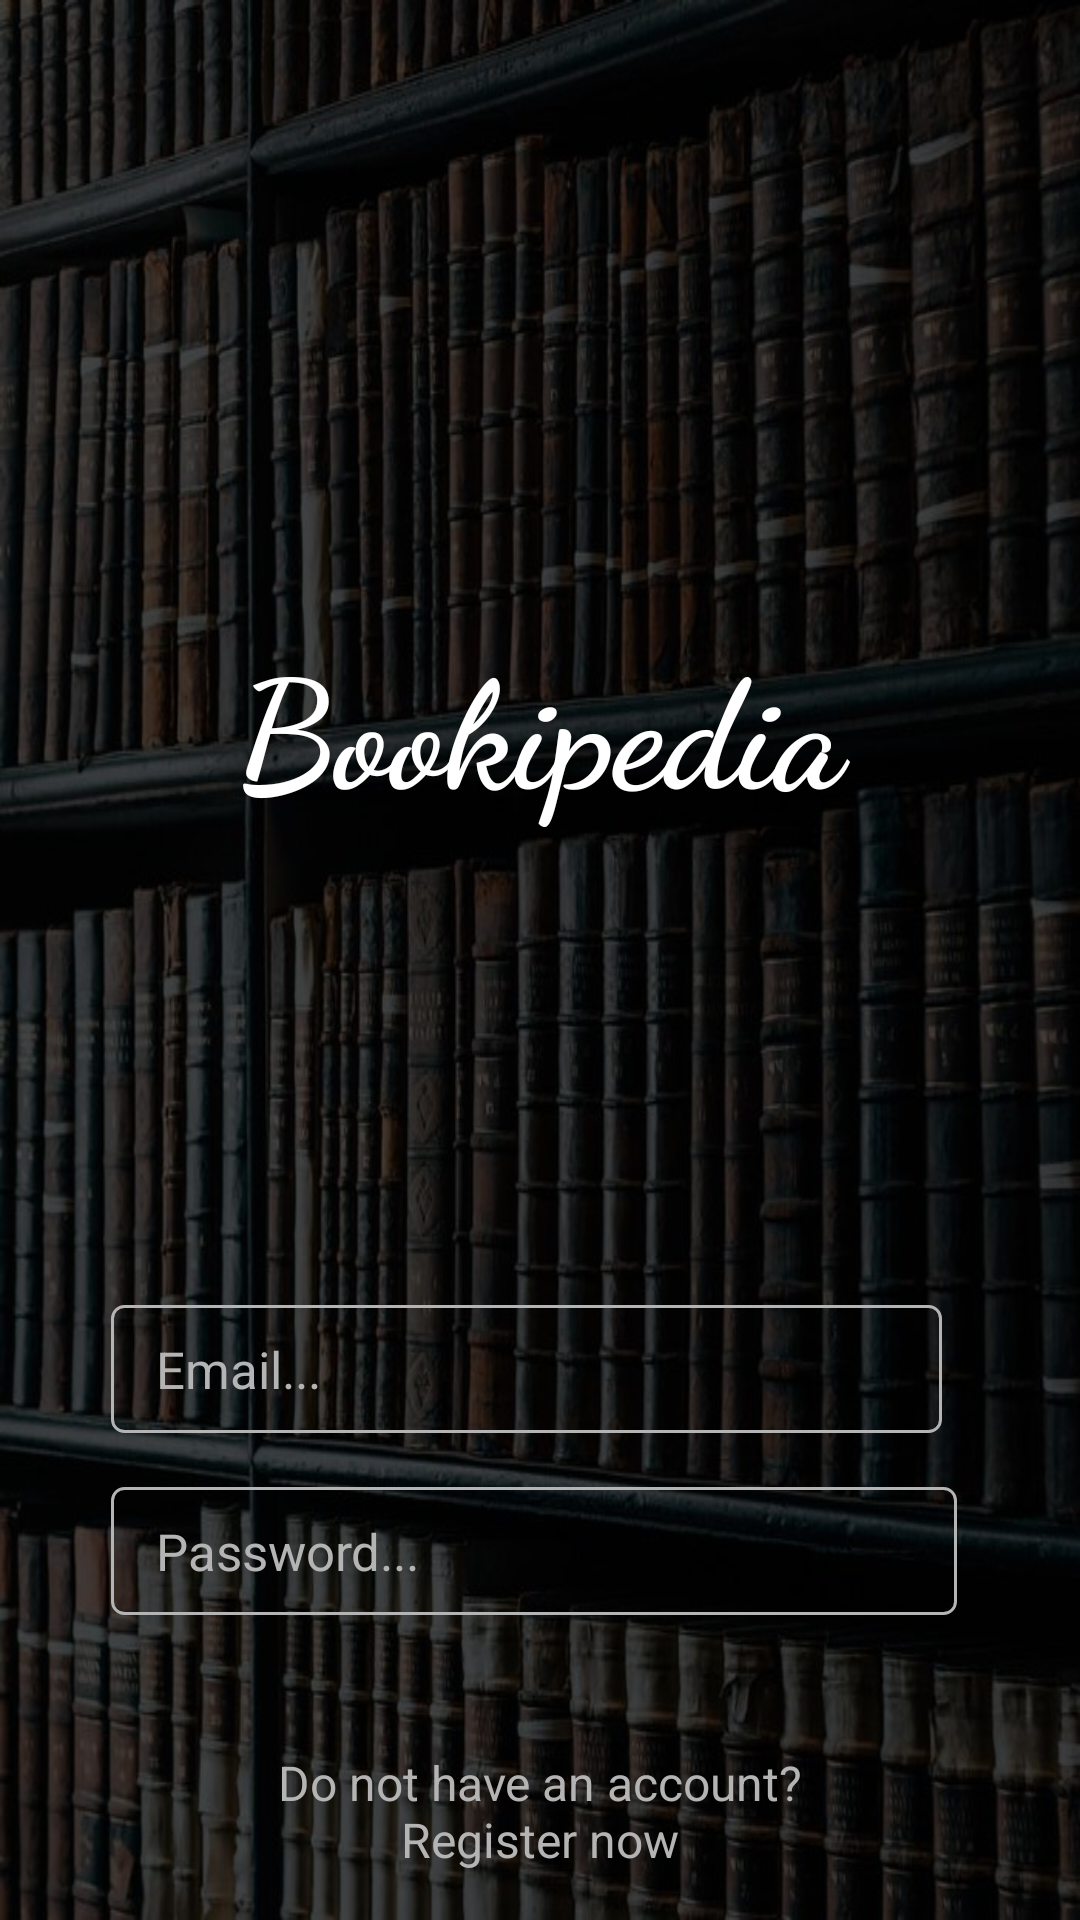

Write the Android layout XML for this screen, with the resource values it uses.
<!-- AndroidManifest.xml: activity theme LoginTheme -->
<!-- res/layout/activity_login.xml -->
<?xml version="1.0" encoding="utf-8"?>
<RelativeLayout xmlns:android="http://schemas.android.com/apk/res/android"
                xmlns:app="http://schemas.android.com/apk/res-auto"
                xmlns:tools="http://schemas.android.com/tools"
                android:layout_width="match_parent"
                android:layout_height="match_parent"
                android:background="@drawable/background"
                android:paddingBottom="16dp"
                android:paddingLeft="16dp"
                android:paddingRight="16dp"
                android:paddingTop="16dp"
                tools:context="com.gcappslab.bookipedia.Login.LoginActivity">

    <RelativeLayout
        android:layout_width="fill_parent"
        android:layout_height="wrap_content"
        android:layout_alignParentBottom="true"
        android:orientation="vertical">


        <RelativeLayout
            android:layout_width="match_parent"
            android:layout_height="match_parent"
            android:layout_above="@+id/emailField"
            android:layout_marginTop="40dp">

            <LinearLayout
                android:layout_width="match_parent"
                android:layout_height="wrap_content"
                android:layout_centerHorizontal="true"
                android:layout_centerInParent="false"
                android:layout_centerVertical="true"
                android:orientation="vertical">

                <TextView
                    android:id="@+id/textView6"
                    android:layout_width="match_parent"
                    android:layout_height="wrap_content"

                    android:fontFamily="cursive"
                    android:text="Bookipedia"
                    android:textAlignment="center"
                    android:textAllCaps="false"
                    android:textColor="@android:color/white"
                    android:textSize="50sp"
                    android:textStyle="normal|bold"/>

            </LinearLayout>

        </RelativeLayout>

        <ImageView
            android:id="@+id/imageEmail"
            android:layout_width="wrap_content"
            android:layout_height="wrap_content"
            android:layout_alignBottom="@+id/emailField"
            android:layout_alignTop="@+id/emailField"
            android:layout_marginLeft="10dp"
            android:padding="3dp"
            app:srcCompat="@drawable/icon_email"/>

        <ImageView
            android:id="@+id/loginButton"
            android:layout_width="wrap_content"
            android:layout_height="wrap_content"
            android:layout_alignParentRight="true"
            android:layout_alignTop="@+id/passwordField"
            android:layout_marginRight="15dp"
            app:srcCompat="@drawable/icon_login"/>

        <EditText
            android:id="@+id/emailField"
            android:layout_width="match_parent"
            android:layout_height="wrap_content"
            android:layout_above="@+id/passwordField"
            android:layout_marginBottom="10dp"
            android:layout_marginLeft="5dp"
            android:layout_marginRight="30dp"
            android:layout_marginTop="8dp"
            android:layout_toRightOf="@+id/imageEmail"
            android:background="@drawable/inputbox"
            android:hint="Email..."
            android:inputType="textEmailAddress"
            android:paddingRight="15dp"
            android:paddingLeft="15dp"
            android:paddingTop="10dp"
            android:paddingBottom="10dp"
            android:textColor="@color/semi_white"
            android:textColorHint="@color/semi_white"
            android:textSize="@dimen/login_fields">
        </EditText>

        <ImageView
            android:id="@+id/imagePassword"
            android:layout_width="wrap_content"
            android:layout_height="wrap_content"
            android:layout_alignBottom="@+id/passwordField"
            android:layout_alignTop="@+id/passwordField"
            android:layout_marginLeft="10dp"
            android:padding="3dp"
            app:srcCompat="@drawable/icon_password"/>

        <EditText
            android:id="@+id/passwordField"
            android:layout_width="match_parent"
            android:layout_height="wrap_content"
            android:layout_above="@+id/registerPromptText"
            android:layout_marginBottom="10dp"
            android:layout_marginLeft="5dp"
            android:layout_marginRight="10dp"
            android:layout_marginTop="8dp"
            android:layout_toLeftOf="@+id/loginButton"
            android:layout_toRightOf="@+id/imagePassword"
            android:background="@drawable/inputbox"
            android:fontFamily="sans-serif"
            android:hint="Password..."
            android:inputType="textPassword"
            android:paddingRight="15dp"
            android:paddingLeft="15dp"
            android:paddingTop="10dp"
            android:paddingBottom="10dp"
            android:textColor="@color/semi_white"
            android:textColorHint="@color/semi_white"
            android:textSize="@dimen/login_fields">
        </EditText>


        <TextView
            android:id="@+id/registerPromptText"
            android:layout_width="match_parent"
            android:layout_height="wrap_content"
            android:layout_alignParentBottom="true"
            android:layout_alignParentStart="true"
            android:layout_marginBottom="35dp"
            android:layout_weight="1"
            android:text="@string/register_prompt"
            android:textAlignment="center"
            android:textColor="@color/semi_white"
            android:textColorLink="@color/semi_white"
            android:textSize="16sp"
            android:layout_alignParentEnd="true"/>

    </RelativeLayout>

</RelativeLayout>
<!-- resources referenced by this layout -->
<resources>
  <color name="semi_white">#ffb5b4b4</color>
  <dimen name="login_fields">17sp</dimen>
  <!-- drawable background: jpg bitmap (drawable, 107996 bytes) -->
  <!-- drawable icon_email: png bitmap (drawable, 1907 bytes) -->
  <!-- drawable icon_login: png bitmap (drawable, 1390 bytes) -->
  <!-- drawable icon_password: png bitmap (drawable, 925 bytes) -->
  <!-- drawable inputbox (drawable) -->
  <?xml version="1.0" encoding="utf-8"?>
  <layer-list xmlns:android="http://schemas.android.com/apk/res/android" >
      <item>
          <shape android:shape="rectangle">
              <corners android:radius="4dp"/>
              <stroke android:width="1dp" android:color="#b5b4b4"  />
          </shape>
      </item>
  
  
  </layer-list>
  <string name="register_prompt">Do not have an account?\nRegister now</string>
  <style name="LoginTheme" parent="Theme.AppCompat.Light.DarkActionBar">
          <item name="colorPrimary">#ff000000</item>
          <item name="colorPrimaryDark">#ff000000</item>
          <item name="colorAccent">@color/colorAccent</item>
          <item name="android:windowAnimationStyle">@null</item>
      </style>
  <color name="colorAccent">#46f133</color>
</resources>
